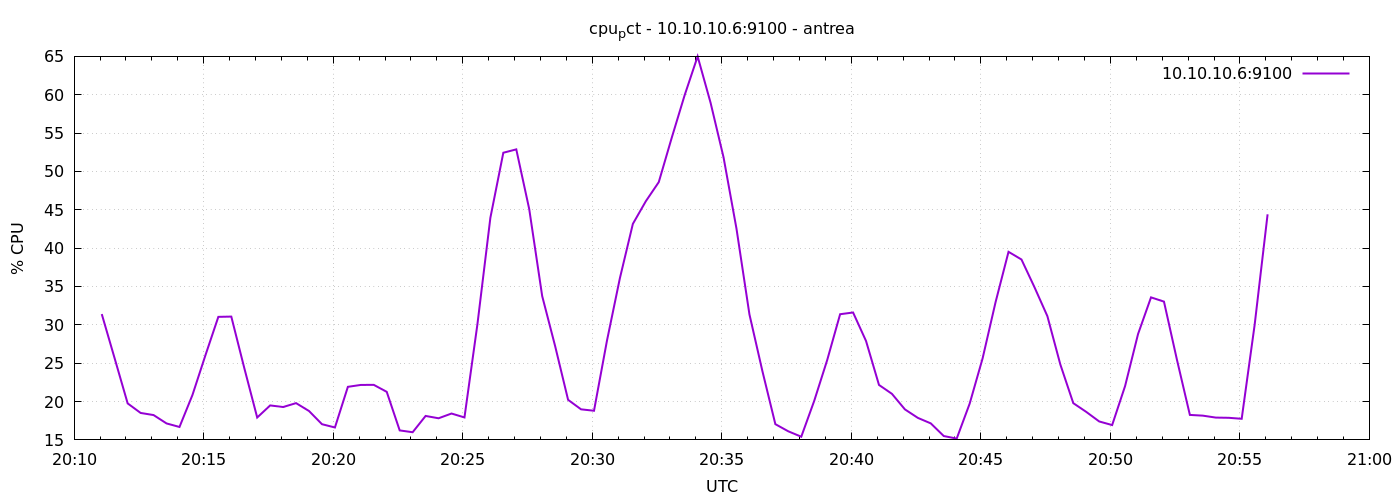

Source data for this figure (header and first rows):
1777061464	31.40476190476399
1777061494	25.6
1777061524	19.76
1777061554	18.51
1777061584	18.24
1777061614	17.15
1777061644	16.69
1777061674	20.85
1777061704	26.02
1777061734	31.04
1777061764	31.08
1777061794	24.39
1777061824	17.92
1777061854	19.5
1777061884	19.29
1777061914	19.8
1777061944	18.77
1777061974	17.05
1777062004	16.62
1777062034	21.92
1777062064	22.17
1777062094	22.18
1777062124	21.26
1777062154	16.24
1777062184	16
1777062214	18.12
1777062244	17.82
1777062274	18.44
1777062304	17.93
1777062334	30.07
1777062364	43.96
1777062394	52.44
1777062424	52.88
1777062454	45.09
1777062484	33.75
1777062514	27.22
1777062544	20.22
1777062574	18.99
1777062604	18.8
1777062634	27.93
1777062664	36.1
1777062694	43.16
1777062724	46.11
1777062754	48.61
1777062784	54.39
1777062814	59.95
1777062844	65
1777062874	58.95
1777062904	51.84
1777062934	42.53
1777062964	31.36
1777062994	23.97
1777063024	17.05
1777063054	16.12
1777063084	15.41
1777063114	20.09
1777063144	25.4
1777063174	31.39
1777063204	31.61
1777063234	27.9
1777063264	22.17
... 30 more rows
